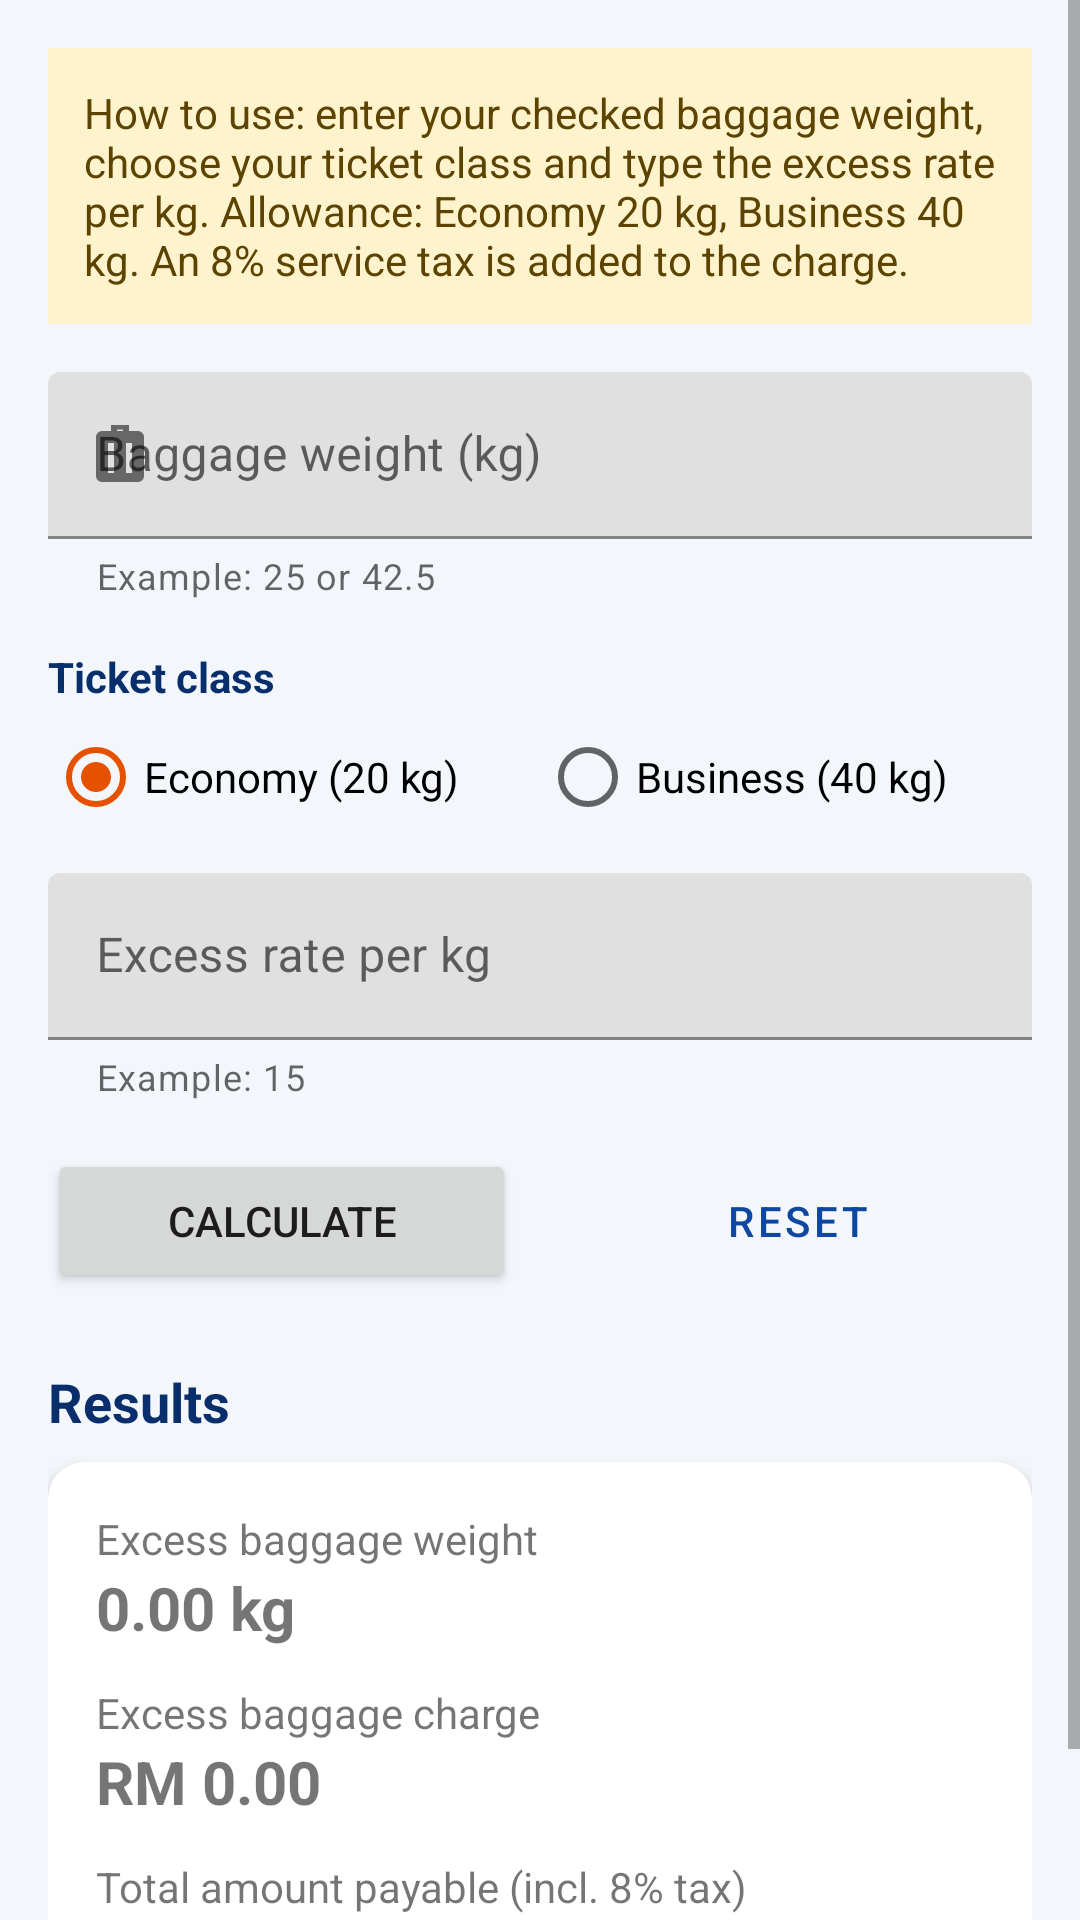

The Android layout XML behind this screen, and the referenced resources:
<!-- AndroidManifest.xml: application theme Theme.ExcessBaggageEstimator2 -->
<!-- res/layout/activity_main.xml -->
<?xml version="1.0" encoding="utf-8"?>
<ScrollView xmlns:android="http://schemas.android.com/apk/res/android"
    xmlns:app="http://schemas.android.com/apk/res-auto"
    android:layout_width="match_parent"
    android:layout_height="match_parent"
    android:background="@color/screen_bg">

    <LinearLayout
        android:layout_width="match_parent"
        android:layout_height="wrap_content"
        android:orientation="vertical"
        android:padding="16dp">

        
        <TextView
            android:layout_width="match_parent"
            android:layout_height="wrap_content"
            android:background="@color/notice_bg"
            android:padding="12dp"
            android:text="@string/instructions"
            android:textColor="@color/notice_text"
            android:textSize="14sp" />

        
        <com.google.android.material.textfield.TextInputLayout
            android:id="@+id/layoutWeight"
            android:layout_width="match_parent"
            android:layout_height="wrap_content"
            android:layout_marginTop="16dp"
            android:hint="@string/hint_weight"
            app:helperText="@string/helper_weight"
            app:startIconDrawable="@drawable/ic_luggage">

            <com.google.android.material.textfield.TextInputEditText
                android:id="@+id/etWeight"
                android:layout_width="match_parent"
                android:layout_height="wrap_content"
                android:inputType="numberDecimal" />
        </com.google.android.material.textfield.TextInputLayout>

        
        <TextView
            android:layout_width="wrap_content"
            android:layout_height="wrap_content"
            android:layout_marginTop="16dp"
            android:text="@string/label_class"
            android:textColor="@color/primary_dark"
            android:textStyle="bold" />

        <RadioGroup
            android:layout_width="match_parent"
            android:layout_height="wrap_content"
            android:orientation="horizontal">

            <RadioButton
                android:id="@+id/rbEconomy"
                android:layout_width="0dp"
                android:layout_height="wrap_content"
                android:layout_weight="1"
                android:checked="true"
                android:text="@string/economy" />

            <RadioButton
                android:id="@+id/rbBusiness"
                android:layout_width="0dp"
                android:layout_height="wrap_content"
                android:layout_weight="1"
                android:text="@string/business" />
        </RadioGroup>

        
        <com.google.android.material.textfield.TextInputLayout
            android:id="@+id/layoutRate"
            android:layout_width="match_parent"
            android:layout_height="wrap_content"
            android:layout_marginTop="8dp"
            android:hint="@string/hint_rate"
            app:helperText="@string/helper_rate"
            app:prefixText="RM ">

            <com.google.android.material.textfield.TextInputEditText
                android:id="@+id/etRate"
                android:layout_width="match_parent"
                android:layout_height="wrap_content"
                android:inputType="numberDecimal" />
        </com.google.android.material.textfield.TextInputLayout>

        <LinearLayout
            android:layout_width="match_parent"
            android:layout_height="wrap_content"
            android:layout_marginTop="16dp"
            android:orientation="horizontal">

            <Button
                android:id="@+id/btnCalculate"
                android:layout_width="0dp"
                android:layout_height="wrap_content"
                android:layout_marginEnd="8dp"
                android:layout_weight="1"
                android:text="@string/calculate" />

            <Button
                android:id="@+id/btnReset"
                style="@style/Widget.MaterialComponents.Button.OutlinedButton"
                android:layout_width="0dp"
                android:layout_height="wrap_content"
                android:layout_marginStart="8dp"
                android:layout_weight="1"
                android:text="@string/reset" />
        </LinearLayout>

        
        <TextView
            android:layout_width="wrap_content"
            android:layout_height="wrap_content"
            android:layout_marginTop="24dp"
            android:text="@string/results"
            android:textColor="@color/primary_dark"
            android:textSize="18sp"
            android:textStyle="bold" />

        <com.google.android.material.card.MaterialCardView
            android:layout_width="match_parent"
            android:layout_height="wrap_content"
            android:layout_marginTop="8dp"
            app:cardCornerRadius="12dp"
            app:cardElevation="4dp">

            <LinearLayout
                android:layout_width="match_parent"
                android:layout_height="wrap_content"
                android:orientation="vertical"
                android:padding="16dp">

                
                <TextView
                    android:layout_width="wrap_content"
                    android:layout_height="wrap_content"
                    android:text="@string/out_excess_weight" />
                <TextView
                    android:id="@+id/tvExcessWeight"
                    android:layout_width="wrap_content"
                    android:layout_height="wrap_content"
                    android:text="@string/placeholder_kg"
                    android:textSize="20sp"
                    android:textStyle="bold" />

                
                <TextView
                    android:layout_width="wrap_content"
                    android:layout_height="wrap_content"
                    android:layout_marginTop="12dp"
                    android:text="@string/out_excess_charge" />
                <TextView
                    android:id="@+id/tvExcessCharge"
                    android:layout_width="wrap_content"
                    android:layout_height="wrap_content"
                    android:text="@string/placeholder_rm"
                    android:textSize="20sp"
                    android:textStyle="bold" />

                
                <TextView
                    android:layout_width="wrap_content"
                    android:layout_height="wrap_content"
                    android:layout_marginTop="12dp"
                    android:text="@string/out_total" />
                <TextView
                    android:id="@+id/tvTotal"
                    android:layout_width="wrap_content"
                    android:layout_height="wrap_content"
                    android:text="@string/placeholder_rm"
                    android:textColor="@color/accent"
                    android:textSize="24sp"
                    android:textStyle="bold" />
            </LinearLayout>
        </com.google.android.material.card.MaterialCardView>
    </LinearLayout>
</ScrollView>
<!-- resources referenced by this layout -->
<resources>
  <color name="accent">#E65100</color>
  <color name="notice_bg">#FFF3CD</color>
  <color name="notice_text">#5C4400</color>
  <color name="primary_dark">#082F6B</color>
  <color name="screen_bg">#F3F7FC</color>
  <!-- drawable ic_luggage (drawable) -->
  <vector xmlns:android="http://schemas.android.com/apk/res/android"
      android:width="24dp" android:height="24dp"
      android:viewportWidth="24" android:viewportHeight="24">
      <path android:fillColor="#0D47A1" android:pathData="M9,2h6v2h3a2,2 0,0 1,2 2v13a2,2 0,0 1,-2 2H6a2,2 0,0 1,-2 -2V6a2,2 0,0 1,2 -2h3V2zM11,4h2V3.5h-2V4zM8,8v10h2V8H8zM14,8v10h2V8h-2z"/>
  </vector>
  <string name="business">Business (40 kg)</string>
  <string name="calculate">Calculate</string>
  <string name="economy">Economy (20 kg)</string>
  <string name="helper_rate">Example: 15</string>
  <string name="helper_weight">Example: 25 or 42.5</string>
  <string name="hint_rate">Excess rate per kg</string>
  <string name="hint_weight">Baggage weight (kg)</string>
  <string name="instructions">How to use: enter your checked baggage weight, choose your ticket class and type the excess rate per kg. Allowance: Economy 20 kg, Business 40 kg. An 8% service tax is added to the charge.</string>
  <string name="label_class">Ticket class</string>
  <string name="out_excess_charge">Excess baggage charge</string>
  <string name="out_excess_weight">Excess baggage weight</string>
  <string name="out_total">Total amount payable (incl. 8% tax)</string>
  <string name="placeholder_kg">0.00 kg</string>
  <string name="placeholder_rm">RM 0.00</string>
  <string name="reset">Reset</string>
  <string name="results">Results</string>
  <style name="Theme.ExcessBaggageEstimator2" parent="Theme.MaterialComponents.Light.DarkActionBar">
          <item name="colorPrimary">@color/primary</item>
          <item name="colorPrimaryVariant">@color/primary_dark</item>
          <item name="colorOnPrimary">@color/white</item>
          <item name="colorSecondary">@color/accent</item>
          <item name="colorOnSecondary">@color/white</item>
          <item name="android:statusBarColor">@color/primary_dark</item>
      </style>
  <color name="primary">#0D47A1</color>
  <color name="white">#FFFFFF</color>
</resources>
